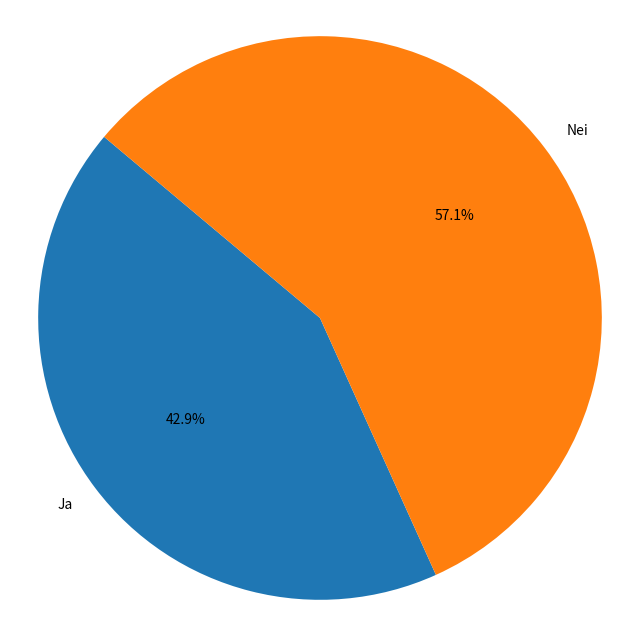

Source code (Python):
import matplotlib.pyplot as plt

# Data for sektordiagrammet
labels = ['Ja', 'Nei']
sizes = [9, 12]  # Antall svar for hvert alternativ

# Opprette sektordiagrammet
plt.figure(figsize=(8, 8))  # Størrelsen på figuren
plt.pie(sizes, labels=labels, autopct='%1.1f%%', startangle=140)
plt.axis('equal')  # Sørger for at pie er tegnet som en sirkel.

# Tilleggsfunksjoner for å forbedre diagrammet
plt.title('')
plt.show()